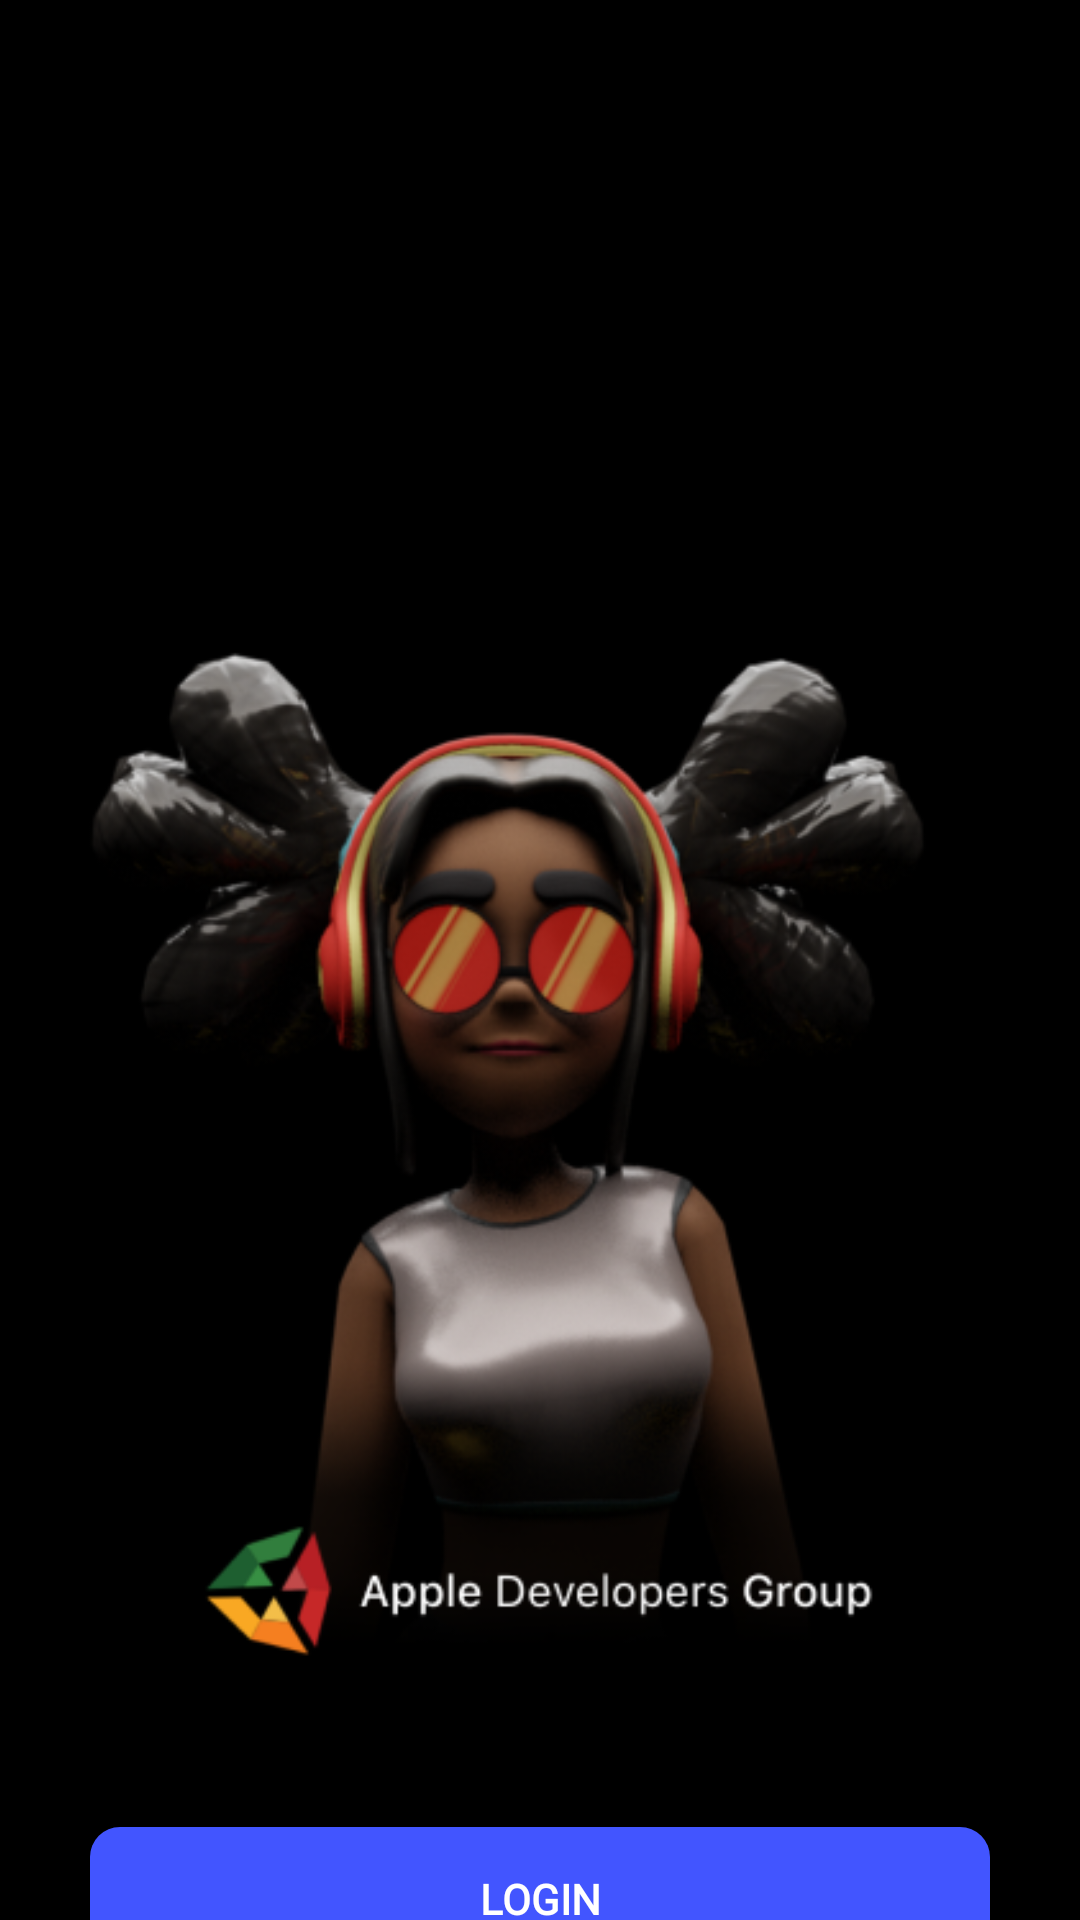

Android layout source for this screen:
<!-- AndroidManifest.xml: application theme AppTheme -->
<!-- res/layout/activity_landing.xml -->
<?xml version="1.0" encoding="utf-8"?>
<androidx.constraintlayout.widget.ConstraintLayout xmlns:android="http://schemas.android.com/apk/res/android"
    xmlns:app="http://schemas.android.com/apk/res-auto"
    xmlns:tools="http://schemas.android.com/tools"
    android:layout_width="match_parent"
    android:layout_height="match_parent"
    android:background="#000000"
    tools:context=".Landing">

    <ImageView
        android:id="@+id/landingimg"
        android:layout_width="350dp"
        android:layout_height="526dp"
        android:layout_marginTop="100dp"
        app:layout_constraintEnd_toEndOf="parent"
        app:layout_constraintStart_toStartOf="parent"
        app:layout_constraintTop_toTopOf="parent"
        app:srcCompat="@drawable/landingimage" />

    <Button
        android:id="@+id/loginBtn"
        android:layout_width="300dp"
        android:layout_height="wrap_content"
        android:foreground="?android:attr/selectableItemBackground"
        android:background="@drawable/loginbtnbg"
        android:text="Login"
        android:textColor="#ffffff"
        android:textStyle="bold"
        android:fontFamily="@font/robotomedium"
        app:layout_constraintBottom_toBottomOf="parent"
        app:layout_constraintEnd_toEndOf="parent"
        app:layout_constraintStart_toStartOf="parent"
        app:layout_constraintTop_toBottomOf="@+id/landingimg"
        />

</androidx.constraintlayout.widget.ConstraintLayout>
<!-- resources referenced by this layout -->
<resources>
  <!-- drawable landingimage: png bitmap (drawable, 128740 bytes) -->
  <!-- drawable loginbtnbg (drawable) -->
  <?xml version="1.0" encoding="utf-8"?>
  
  <shape xmlns:android="http://schemas.android.com/apk/res/android">
      <solid android:color="#4255FF"/>
      <corners android:radius="10dp"/>
  </shape>
  <style name="AppTheme" parent="Theme.AppCompat.DayNight.NoActionBar">
          
          <item name="colorPrimary">@color/colorPrimary</item>
          <item name="colorPrimaryDark">#000</item>
          <item name="colorAccent">@color/colorAccent</item>
      </style>
  <color name="colorPrimary">#0B0B0B</color>
  <color name="colorAccent">#03DAC5</color>
</resources>
